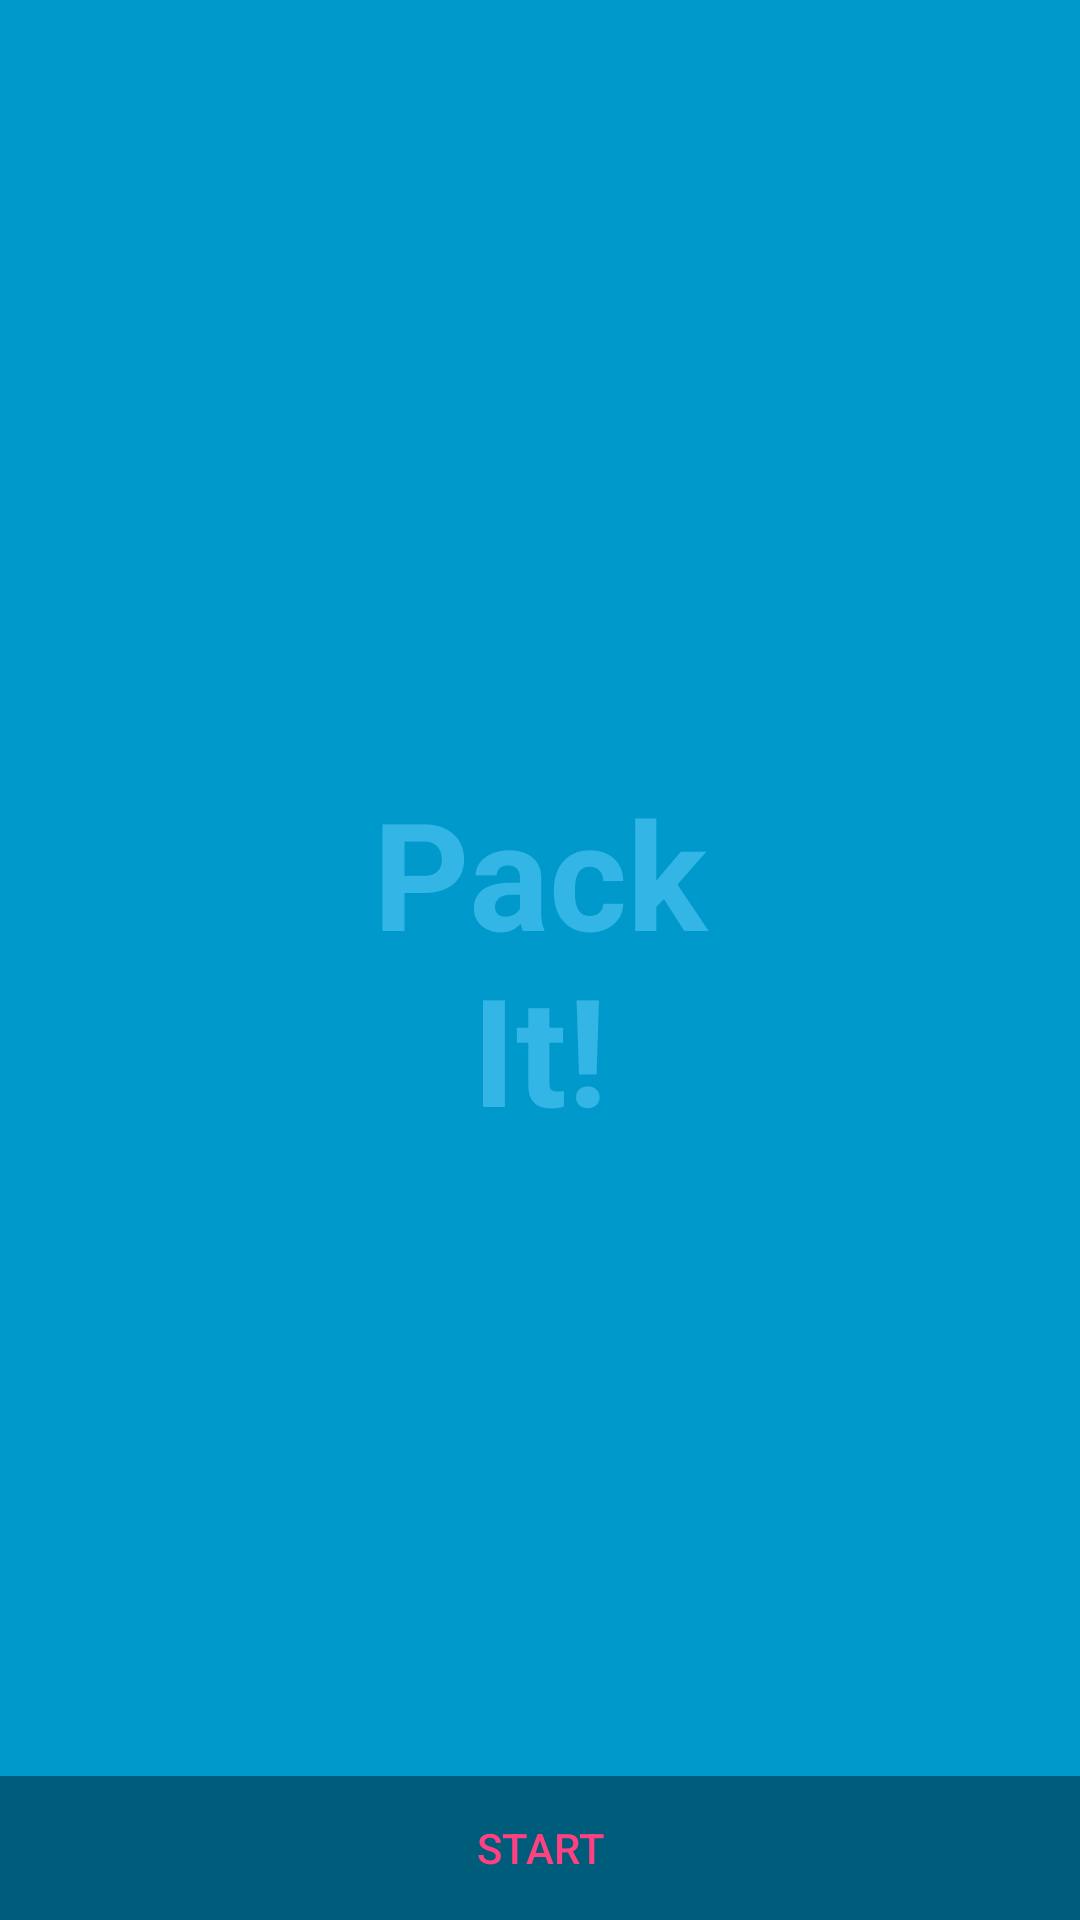

This screen was rendered from an Android layout file. Write that file and the resources it references.
<!-- AndroidManifest.xml: activity theme FullscreenTheme -->
<!-- res/layout/activity_main.xml -->
<?xml version="1.0" encoding="utf-8"?>
<FrameLayout xmlns:android="http://schemas.android.com/apk/res/android"
    xmlns:tools="http://schemas.android.com/tools"
    android:layout_width="match_parent"
    android:layout_height="match_parent"
    android:background="#0099cc"
    tools:context=".mainActivity">

    
    <TextView
        android:id="@+id/mainTitle"
        android:layout_width="match_parent"
        android:layout_height="match_parent"
        android:gravity="center"
        android:keepScreenOn="true"
        android:text="@string/title"
        android:textColor="#33b5e5"
        android:textSize="50sp"
        android:textStyle="bold" />

    
    <FrameLayout
        android:layout_width="match_parent"
        android:layout_height="match_parent"
        android:fitsSystemWindows="true">

        <LinearLayout
            android:id="@+id/fullscreen_content_controls"
            style="?metaButtonBarStyle"
            android:layout_width="match_parent"
            android:layout_height="wrap_content"
            android:layout_gravity="bottom|center_horizontal"
            android:background="@color/black_overlay"
            android:orientation="horizontal"
            tools:ignore="UselessParent">

            <Button
                android:id="@+id/mainStartBtn"
                style="?metaButtonBarButtonStyle"
                android:layout_width="0dp"
                android:layout_height="wrap_content"
                android:layout_weight="1"
                android:text="@string/startBtn" />

        </LinearLayout>
    </FrameLayout>

</FrameLayout>
<!-- resources referenced by this layout -->
<resources>
  <color name="black_overlay">#66000000</color>
  <string name="startBtn">START</string>
  <string name="title">Pack\nIt!</string>
  <style name="FullscreenTheme" parent="AppTheme">
          <item name="android:actionBarStyle">@style/FullscreenActionBarStyle</item>
          <item name="android:windowActionBarOverlay">true</item>
          <item name="android:windowBackground">@null</item>
          <item name="metaButtonBarStyle">?android:attr/buttonBarStyle</item>
          <item name="metaButtonBarButtonStyle">?android:attr/buttonBarButtonStyle</item>
      </style>
  <style name="AppTheme" parent="Theme.AppCompat.Light.DarkActionBar">
          
          <item name="colorPrimary">@color/colorPrimary</item>
          <item name="colorPrimaryDark">@color/colorPrimaryDark</item>
          <item name="colorAccent">@color/colorAccent</item>
      </style>
  <style name="FullscreenActionBarStyle" parent="Widget.AppCompat.ActionBar">
          <item name="android:background">@color/black_overlay</item>
      </style>
  <color name="colorPrimary">#3F51B5</color>
  <color name="colorPrimaryDark">#303F9F</color>
  <color name="colorAccent">#FF4081</color>
</resources>
